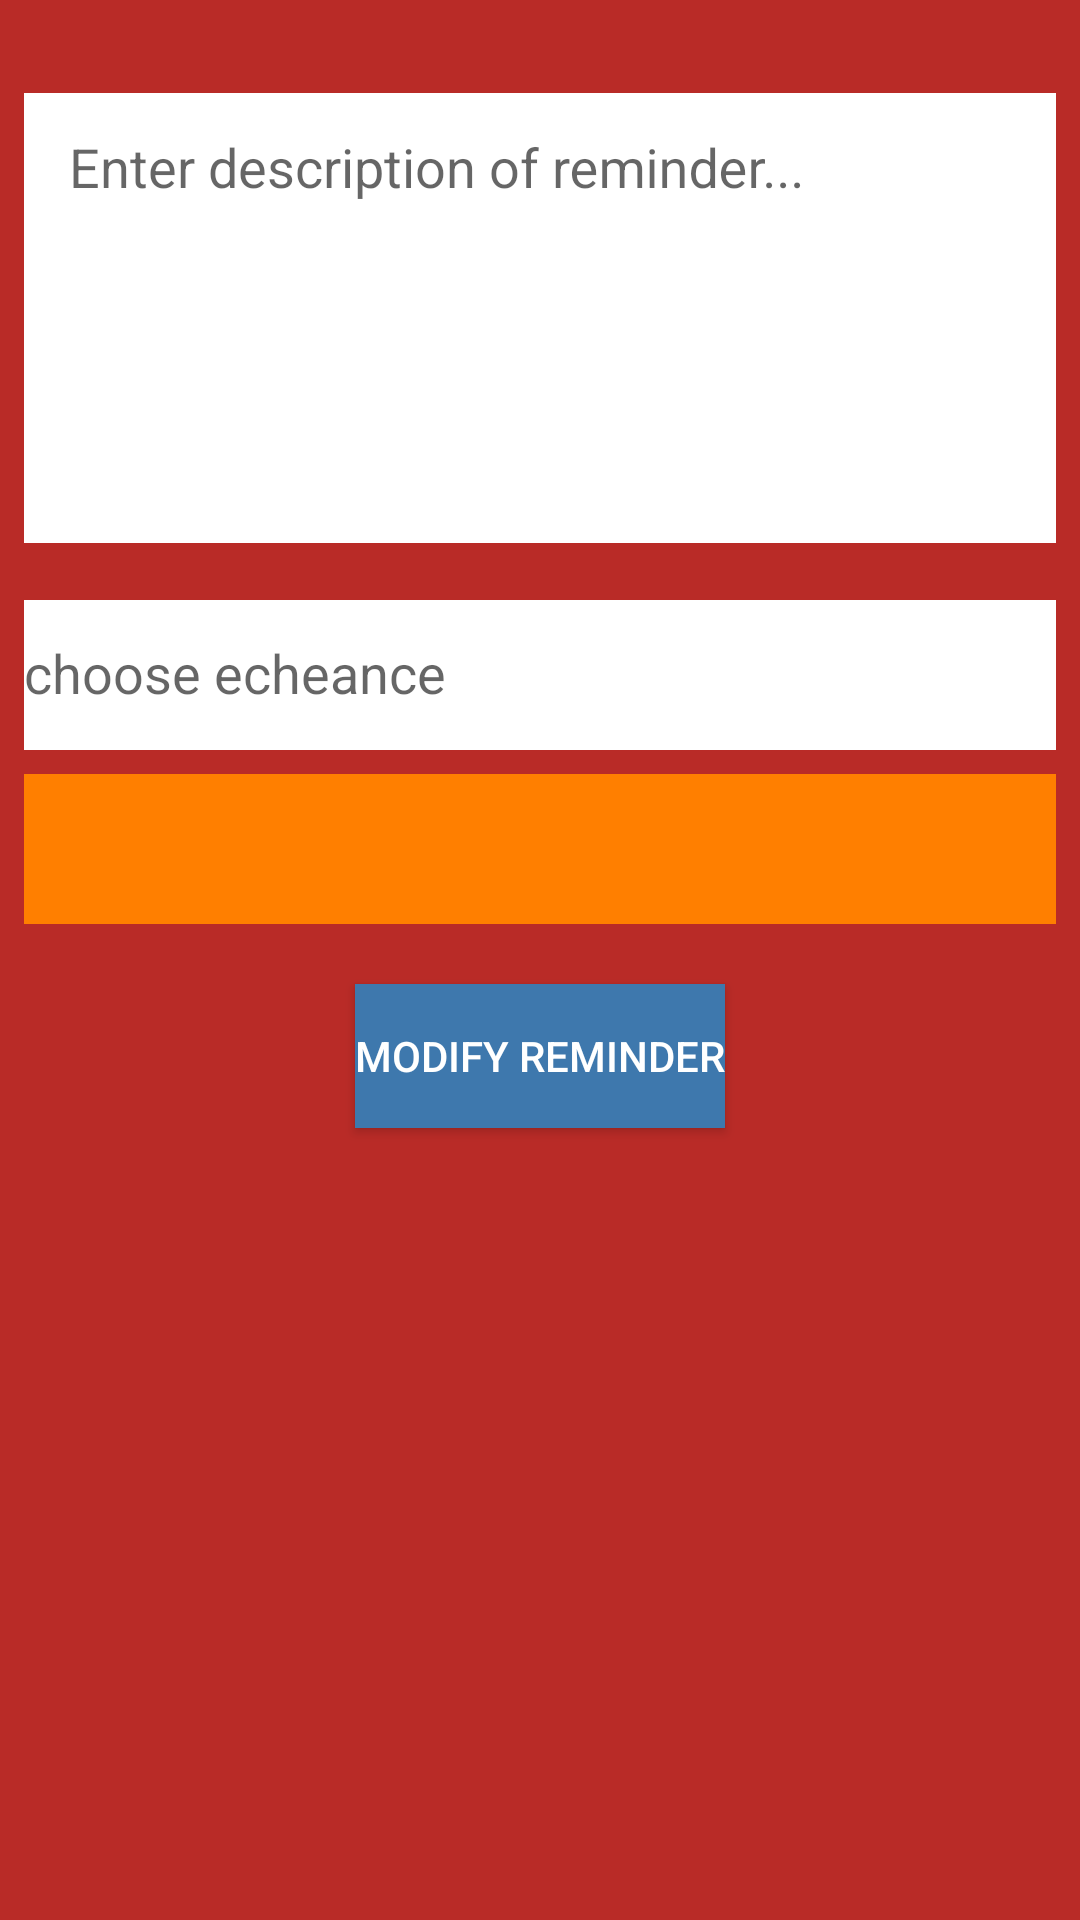

Android layout source for this screen:
<!-- AndroidManifest.xml: application theme AppTheme -->
<!-- res/layout/activity_modify_note.xml -->
<?xml version="1.0" encoding="utf-8"?>
<RelativeLayout xmlns:android="http://schemas.android.com/apk/res/android"
    xmlns:app="http://schemas.android.com/apk/res-auto"
    xmlns:tools="http://schemas.android.com/tools"
    android:layout_width="match_parent"
    android:layout_height="match_parent"
    tools:context=".CreateNoteActivity">

    <android.support.design.widget.TextInputLayout
        android:id="@+id/new_note_text_layout"
        android:layout_width="match_parent"
        android:layout_height="wrap_content"
        android:layout_marginEnd="8dp"
        android:layout_marginLeft="8dp"
        android:layout_marginRight="8dp"
        android:layout_marginStart="8dp"
        android:layout_marginTop="20dp"
        app:layout_constraintLeft_toLeftOf="parent"
        app:layout_constraintRight_toRightOf="parent"
        app:layout_constraintTop_toTopOf="parent">

        <EditText
            android:id="@+id/new_note_text_field"
            android:layout_width="match_parent"
            android:layout_height="150dp"
            android:gravity="top"
            android:hint="Enter description of reminder..."
            android:background="@color/white"
            android:inputType="textMultiLine"
            android:overScrollMode="always"
            android:padding="15dp"
            android:scrollbarStyle="insideInset"
            android:scrollbars="vertical" />

    </android.support.design.widget.TextInputLayout>
    <android.support.design.widget.TextInputLayout
        android:id="@+id/new_note_echeance_layout"
        android:layout_width="match_parent"
        android:layout_height="wrap_content"
        android:layout_below="@+id/new_note_text_layout"
        android:layout_marginEnd="8dp"
        android:layout_marginLeft="8dp"
        android:layout_marginRight="8dp"
        android:layout_marginStart="8dp"
        android:layout_marginTop="8dp">
        <EditText
            android:layout_width="match_parent"
            android:layout_height="50dp"
            android:id="@+id/add_echeance"
            android:inputType="none"
            android:clickable="true"
            android:background="@color/white"
            android:focusable="false"
            android:hint="choose echeance"/>
    </android.support.design.widget.TextInputLayout>
    
        
        
        
        
        
        
        
        
        


        
            
            
            
            
            
            
            
    
    <android.support.design.widget.TextInputLayout
        android:id="@+id/new_note_color_layout"
        android:layout_width="match_parent"
        android:layout_height="wrap_content"
        android:layout_below="@+id/new_note_echeance_layout"
        android:layout_marginEnd="8dp"
        android:layout_marginLeft="8dp"
        android:layout_marginRight="8dp"
        android:layout_marginStart="8dp"
        android:layout_marginTop="8dp">


        <Spinner android:id="@+id/colors_spinner"
            android:layout_width="match_parent"
            android:layout_height="50dp"
            android:background="@color/ORANGE"
            />
    </android.support.design.widget.TextInputLayout>
    <Button
        android:layout_width="wrap_content"
        android:layout_height="wrap_content"
        android:id="@+id/add_note_button"
        android:layout_below="@id/new_note_color_layout"
        android:layout_centerHorizontal="true"
        android:layout_marginTop="20dp"
        android:text="Modify Reminder"
        android:textColor="@color/white"
        android:background="@color/colorAccent"/>

</RelativeLayout>
<!-- resources referenced by this layout -->
<resources>
  <color name="ORANGE">#FF7F00</color>
  <color name="colorAccent">#3e78ad</color>
  <color name="white">#ffff</color>
  <style name="AppTheme" parent="Theme.AppCompat.Light.DarkActionBar">
          
          <item name="colorPrimary">@color/colorPrimary</item>
          <item name="colorPrimaryDark">@color/colorPrimaryDark</item>
          <item name="colorAccent">@color/colorAccent</item>
          <item name="android:windowBackground">@color/colorWindowBackGround</item>
      </style>
  <color name="colorPrimary">#81131e</color>
  <color name="colorPrimaryDark">#b92b27</color>
  <color name="colorWindowBackGround">#b92b27</color>
</resources>
